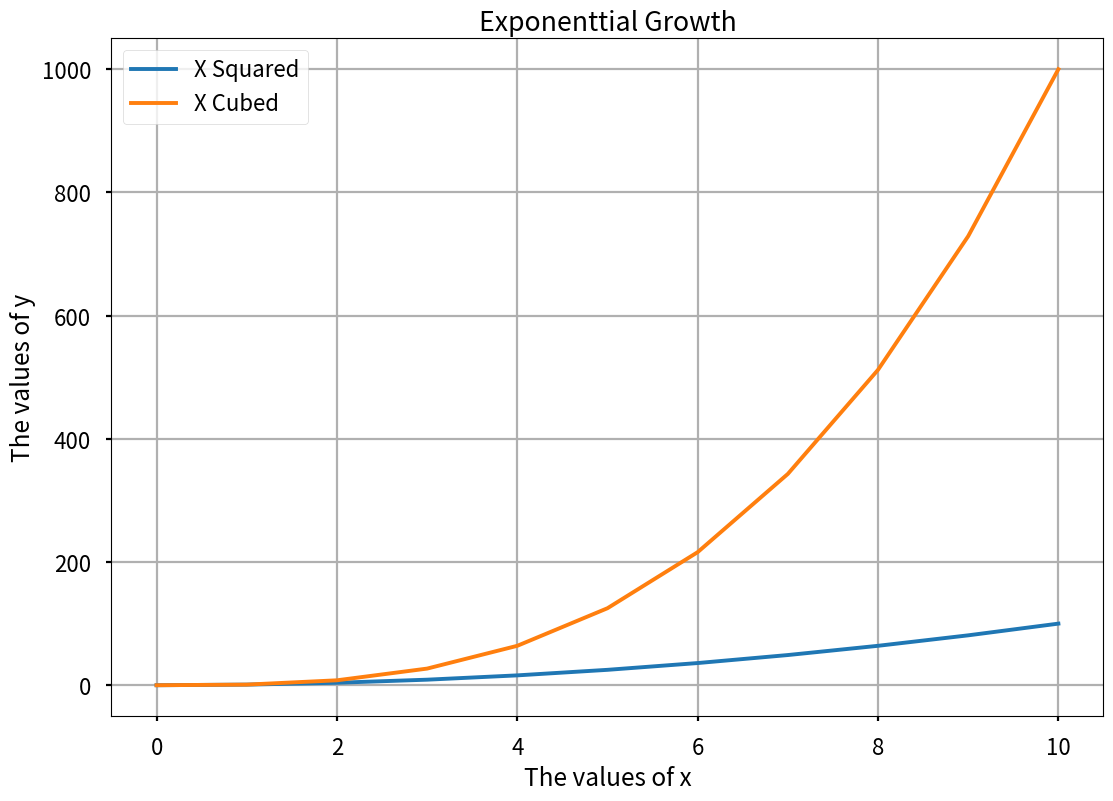

Reproduce this figure in Python.
#####################################################################

# Matplotlib - Plot Colour & Styles

#####################################################################


import matplotlib.pyplot as plt

X_values = [0,1,2,3,4,5,6,7,8,9,10]
X_Squared = [x**2 for x in X_values]
X_cubed   = [x**3 for x in X_values]

plt.style.available
plt.style.use('seaborn-v0_8-poster')

plt.plot(X_values, X_Squared, label = "X Squared")
plt.plot(X_values, X_cubed, label = "X Cubed")
plt.title("Exponenttial Growth")
plt.xlabel("The values of x")
plt.ylabel("The values of y")
plt.grid(True)
plt.legend()
plt.show()







